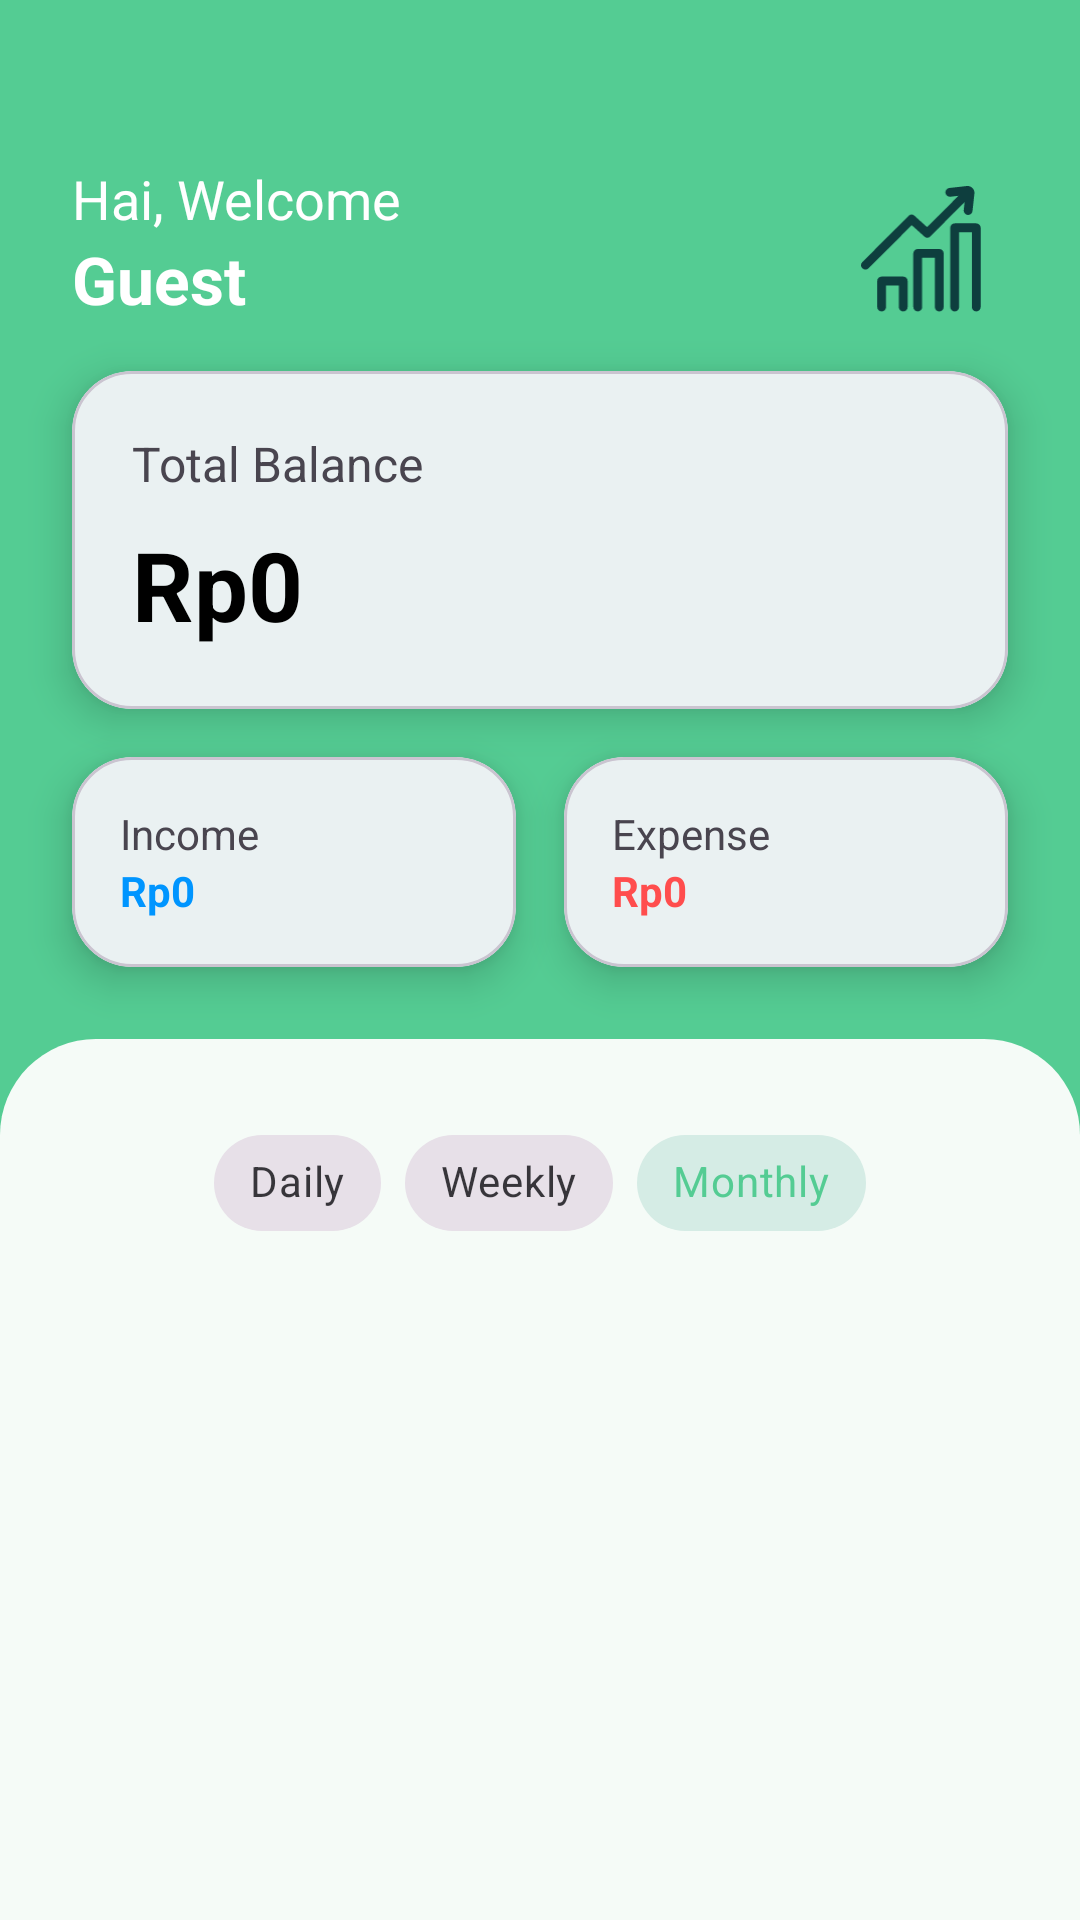

Write the Android layout XML for this screen, with the resource values it uses.
<!-- AndroidManifest.xml: application theme Theme.WANGKU -->
<!-- res/layout/fragment_home.xml -->
<?xml version="1.0" encoding="utf-8"?>
<androidx.constraintlayout.widget.ConstraintLayout
    xmlns:android="http://schemas.android.com/apk/res/android"
    xmlns:app="http://schemas.android.com/apk/res-auto"
    xmlns:tools="http://schemas.android.com/tools"
    android:layout_width="match_parent"
    android:layout_height="match_parent"
    android:background="@color/brand_green"
    android:paddingTop="30dp"
    tools:context=".ui.home.HomeFragment">

    <TextView
        android:id="@+id/tv_greeting"
        android:layout_width="wrap_content"
        android:layout_height="wrap_content"
        android:layout_marginStart="24dp"
        android:layout_marginTop="24dp"
        android:text="Hai, Welcome"
        android:textColor="@color/white"
        android:textSize="18sp"
        app:layout_constraintStart_toStartOf="parent"
        app:layout_constraintTop_toTopOf="parent" />

    <TextView
        android:id="@+id/tv_username"
        android:layout_width="wrap_content"
        android:layout_height="wrap_content"
        android:text="Guest"
        android:textColor="@color/white"
        android:textSize="22sp"
        android:textStyle="bold"
        app:layout_constraintStart_toStartOf="@id/tv_greeting"
        app:layout_constraintTop_toBottomOf="@id/tv_greeting" />

    

    <ImageView
        android:id="@+id/iv_logo"
        android:layout_width="42dp"
        android:layout_height="42dp"
        android:layout_marginTop="32dp"
        android:layout_marginEnd="32dp"
        android:contentDescription="Logo Wangku"
        android:src="@drawable/vectorlogo"
        app:layout_constraintEnd_toEndOf="parent"
        app:layout_constraintTop_toTopOf="parent" />

    <com.google.android.material.card.MaterialCardView
        android:id="@+id/card_total_balance"
        android:layout_width="0dp"
        android:layout_height="wrap_content"
        android:layout_marginStart="24dp"
        android:layout_marginTop="16dp"
        android:layout_marginEnd="24dp"
        app:cardCornerRadius="20dp"
        app:cardElevation="8dp"
        app:layout_constraintEnd_toEndOf="parent"
        app:layout_constraintStart_toStartOf="parent"
        app:layout_constraintTop_toBottomOf="@id/tv_username">

        <LinearLayout
            android:layout_width="match_parent"
            android:layout_height="wrap_content"
            android:orientation="vertical"
            android:padding="20dp">

            <TextView
                android:layout_width="wrap_content"
                android:layout_height="wrap_content"
                android:text="Total Balance"
                android:textSize="16sp" />

            <TextView
                android:id="@+id/tv_total_balance_amount"
                android:layout_width="wrap_content"
                android:layout_height="wrap_content"
                android:layout_marginTop="8dp"
                android:text="Rp0"
                android:textColor="@color/black"
                android:textSize="32sp"
                android:textStyle="bold" />
        </LinearLayout>
    </com.google.android.material.card.MaterialCardView>

    <com.google.android.material.card.MaterialCardView
        android:id="@+id/card_income"
        android:layout_width="0dp"
        android:layout_height="wrap_content"
        android:layout_marginTop="16dp"
        android:layout_marginEnd="8dp"
        app:cardCornerRadius="20dp"
        app:cardElevation="8dp"
        app:layout_constraintEnd_toStartOf="@id/card_expense"
        app:layout_constraintStart_toStartOf="@id/card_total_balance"
        app:layout_constraintTop_toBottomOf="@id/card_total_balance">

        <LinearLayout
            android:layout_width="match_parent"
            android:layout_height="wrap_content"
            android:orientation="vertical"
            android:padding="16dp">
            <TextView
                android:layout_width="wrap_content"
                android:layout_height="wrap_content"
                android:text="Income"/>
            <TextView
                android:id="@+id/tv_income_amount"
                android:layout_width="wrap_content"
                android:layout_height="wrap_content"
                android:text="Rp0"
                android:textColor="@color/blue_income"
                android:textStyle="bold"/>
        </LinearLayout>

    </com.google.android.material.card.MaterialCardView>

    <com.google.android.material.card.MaterialCardView
        android:id="@+id/card_expense"
        android:layout_width="0dp"
        android:layout_height="wrap_content"
        android:layout_marginStart="8dp"
        app:cardCornerRadius="20dp"
        app:cardElevation="8dp"
        app:layout_constraintEnd_toEndOf="@id/card_total_balance"
        app:layout_constraintStart_toEndOf="@id/card_income"
        app:layout_constraintTop_toTopOf="@id/card_income">

        <LinearLayout
            android:layout_width="match_parent"
            android:layout_height="wrap_content"
            android:orientation="vertical"
            android:padding="16dp">
            <TextView
                android:layout_width="wrap_content"
                android:layout_height="wrap_content"
                android:text="Expense"/>
            <TextView
                android:id="@+id/tv_expense_amount"
                android:layout_width="wrap_content"
                android:layout_height="wrap_content"
                android:text="Rp0"
                android:textColor="@color/red_expense"
                android:textStyle="bold"/>
        </LinearLayout>

    </com.google.android.material.card.MaterialCardView>

    <LinearLayout
        android:id="@+id/bottom_container"
        android:layout_width="match_parent"
        android:layout_height="0dp"
        android:layout_marginTop="24dp"
        android:background="@drawable/bg_rounded_card"
        android:orientation="vertical"
        android:paddingTop="24dp"
        app:layout_constraintBottom_toBottomOf="parent"
        app:layout_constraintTop_toBottomOf="@id/card_income">

        <com.google.android.material.chip.ChipGroup
            android:id="@+id/chip_group_filter"
            android:layout_width="wrap_content"
            android:layout_height="wrap_content"
            android:layout_gravity="center_horizontal"
            app:chipSpacing="16dp"
            app:singleSelection="true">

            <com.google.android.material.chip.Chip
                android:id="@+id/chip_daily"
                style="@style/Widget.MaterialComponents.Chip.Choice"
                android:layout_width="wrap_content"
                android:layout_height="wrap_content"
                android:text="Daily" />

            <com.google.android.material.chip.Chip
                android:id="@+id/chip_weekly"
                style="@style/Widget.MaterialComponents.Chip.Choice"
                android:layout_width="wrap_content"
                android:layout_height="wrap_content"
                android:text="Weekly" />

            <com.google.android.material.chip.Chip
                android:id="@+id/chip_monthly"
                style="@style/Widget.MaterialComponents.Chip.Choice"
                android:layout_width="wrap_content"
                android:layout_height="wrap_content"
                android:text="Monthly"
                android:checked="true" />
        </com.google.android.material.chip.ChipGroup>

        <TextView
            android:id="@+id/tv_empty_state"
            android:layout_width="wrap_content"
            android:layout_height="wrap_content"
            android:layout_gravity="center"
            android:layout_marginTop="64dp"
            android:text="Belum ada transaksi"
            android:textColor="@android:color/darker_gray"
            android:textSize="18sp"
            android:visibility="gone"
            app:layout_constraintStart_toStartOf="parent"
            app:layout_constraintTop_toTopOf="parent"
            tools:visibility="visible"
            />

        <androidx.recyclerview.widget.RecyclerView
            android:id="@+id/rv_transactions"
            android:layout_width="match_parent"
            android:layout_height="0dp"
            android:layout_marginTop="16dp"
            android:layout_weight="1"
            android:paddingStart="8dp"
            android:paddingEnd="8dp"
            app:layoutManager="androidx.recyclerview.widget.LinearLayoutManager"
            tools:listitem="@layout/list_item_transaction" />

    </LinearLayout>

</androidx.constraintlayout.widget.ConstraintLayout>
<!-- res/layout/list_item_transaction.xml (included above) -->
<?xml version="1.0" encoding="utf-8"?>
<androidx.constraintlayout.widget.ConstraintLayout
    xmlns:android="http://schemas.android.com/apk/res/android"
    xmlns:app="http://schemas.android.com/apk/res-auto"
    xmlns:tools="http://schemas.android.com/tools"
    android:layout_width="match_parent"
    android:layout_height="wrap_content"
    android:paddingStart="16dp"
    android:paddingEnd="16dp"
    android:paddingTop="12dp"
    android:paddingBottom="12dp">

    <ImageView
        android:id="@+id/iv_category_icon"
        android:layout_width="48dp"
        android:layout_height="48dp"
        android:background="@drawable/bg_icon_circle"
        android:padding="12dp"
        app:layout_constraintBottom_toBottomOf="parent"
        app:layout_constraintStart_toStartOf="parent"
        app:layout_constraintTop_toTopOf="parent"
        app:tint="#007BFF"
        tools:srcCompat="@drawable/ic_launcher_background" />

    
    <androidx.constraintlayout.widget.Guideline
        android:id="@+id/guideline1"
        android:layout_width="wrap_content"
        android:layout_height="wrap_content"
        android:orientation="vertical"
        app:layout_constraintGuide_percent="0.35" />

    <androidx.constraintlayout.widget.Guideline
        android:id="@+id/guideline2"
        android:layout_width="wrap_content"
        android:layout_height="wrap_content"
        android:orientation="vertical"
        app:layout_constraintGuide_percent="0.65" />

    <TextView
        android:id="@+id/tv_title"
        android:layout_width="0dp"
        android:layout_height="wrap_content"
        android:layout_marginStart="16dp"
        android:layout_marginEnd="8dp"
        android:textColor="@android:color/black"
        android:textSize="14sp"
        android:textStyle="bold"
        android:maxLines="1"
        android:ellipsize="end"
        app:layout_constraintStart_toEndOf="@id/iv_category_icon"
        app:layout_constraintEnd_toStartOf="@id/guideline1"
        app:layout_constraintTop_toTopOf="parent"
        app:layout_constraintBottom_toBottomOf="parent"
        tools:text="Savings" />

    <View
        android:id="@+id/divider1"
        android:layout_width="1dp"
        android:layout_height="0dp"
        android:background="@drawable/line_vertical_divider"
        app:layout_constraintStart_toStartOf="@id/guideline1"
        app:layout_constraintBottom_toBottomOf="parent"
        app:layout_constraintTop_toTopOf="parent"
        app:layout_constraintHeight_percent="0.6" />

    <TextView
        android:id="@+id/tv_category_name"
        android:layout_width="0dp"
        android:layout_height="wrap_content"
        android:layout_marginStart="8dp"
        android:layout_marginEnd="8dp"
        android:gravity="center_horizontal"
        android:textSize="14sp"
        android:maxLines="1"
        android:ellipsize="end"
        app:layout_constraintBottom_toBottomOf="parent"
        app:layout_constraintStart_toEndOf="@id/divider1"
        app:layout_constraintEnd_toStartOf="@id/divider2"
        app:layout_constraintTop_toTopOf="parent"
        tools:text="gajian" />

    <View
        android:id="@+id/divider2"
        android:layout_width="1dp"
        android:layout_height="0dp"
        android:background="@drawable/line_vertical_divider"
        app:layout_constraintStart_toStartOf="@id/guideline2"
        app:layout_constraintBottom_toBottomOf="parent"
        app:layout_constraintTop_toTopOf="parent"
        app:layout_constraintHeight_percent="0.6"/>

    <TextView
        android:id="@+id/tv_amount"
        android:layout_width="0dp"
        android:layout_height="wrap_content"
        android:layout_marginStart="8dp"
        android:gravity="end"
        android:textColor="#FF0000"
        android:textSize="16sp"
        android:textStyle="bold"
        app:layout_constraintBottom_toBottomOf="parent"
        app:layout_constraintEnd_toEndOf="parent"
        app:layout_constraintStart_toEndOf="@id/divider2"
        app:layout_constraintTop_toTopOf="parent"
        tools:text="Rp1.000.000" />

</androidx.constraintlayout.widget.ConstraintLayout>
<!-- resources referenced by this layout -->
<resources>
  <color name="black">#FF000000</color>
  <color name="blue_income">#0095FF</color>
  <color name="brand_green">#54CC93</color>
  <color name="red_expense">#FF4D4D</color>
  <color name="white">#FFFFFFFF</color>
  <!-- drawable bg_icon_circle (drawable) -->
  <?xml version="1.0" encoding="utf-8"?>
  <shape xmlns:android="http://schemas.android.com/apk/res/android"
      android:shape="oval">
      <solid android:color="#E0EFFF" /> <size
      android:width="48dp"
      android:height="48dp" />
  </shape>
  <!-- drawable bg_rounded_card (drawable) -->
  <?xml version="1.0" encoding="utf-8"?>
  <shape xmlns:android="http://schemas.android.com/apk/res/android"
      android:shape="rectangle">
      <solid android:color="@color/brand_background_light" />
      <corners
          android:topLeftRadius="32dp"
          android:topRightRadius="32dp" />
  </shape>
  <!-- drawable line_vertical_divider (drawable) -->
  <?xml version="1.0" encoding="utf-8"?>
  <shape xmlns:android="http://schemas.android.com/apk/res/android"
      android:shape="rectangle">
      <solid android:color="#E0E0E0" /> <size android:width="1dp" />
  </shape>
  <!-- drawable vectorlogo (drawable) -->
  <vector xmlns:android="http://schemas.android.com/apk/res/android"
      android:width="118dp"
      android:height="124dp"
      android:viewportWidth="118"
      android:viewportHeight="124">
    <path
        android:pathData="M55.77,119.11V66.33H76.97V119.11M20.26,119.11V93.5H41.47V119.11M92.13,119.11V41.11H113.33V119.11M4.33,77.92L49.7,32.56L65.14,46.47L106.24,5.38M105.31,24.16L107.2,7.01C107.24,6.65 107.19,6.29 107.07,5.95C106.94,5.61 106.75,5.3 106.49,5.04C106.23,4.79 105.92,4.59 105.58,4.47C105.24,4.35 104.87,4.31 104.51,4.34L87.38,6.24"
        android:strokeLineJoin="round"
        android:strokeWidth="8.6625"
        android:fillColor="#00000000"
        android:strokeColor="#0E3E3E"
        android:strokeLineCap="round"/>
  </vector>
  <style name="Theme.WANGKU" parent="Base.Theme.WANGKU" />
  <color name="brand_background_light">#F5FBF7</color>
  <style name="Base.Theme.WANGKU" parent="Theme.Material3.Light.NoActionBar">
  
          <item name="colorPrimary">@color/brand_green</item>
          <item name="colorOnPrimary">@color/white</item>
  
          <item name="android:statusBarColor">@color/brand_green</item>
          <item name="android:windowLightStatusBar">false</item>
  
          
  
      </style>
</resources>
